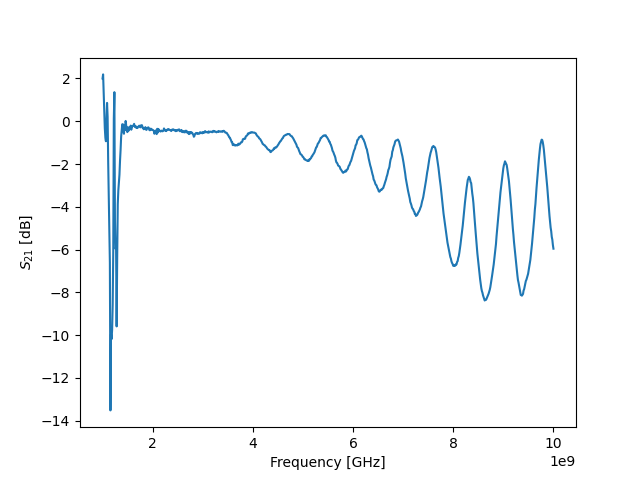

Source data for this figure (header and first rows):
! FILETYPE CSV
! VERSION 1.0, 1
! TIMESTAMP Wednesday, 07 September 2022 01:24:35
! TIMEZONE (GMT+08:00) Kuala Lumpur, Singapore
! NAME Keysight Technologies
! MODEL N9917A
! SERIAL MY53105078
! FIRMWARE_VERSION A.08.16
! GPS_LATITUDE
! GPS_LONGITUDE
! GPS_TIMESTAMP 0001-01-01 00:00:00Z
! GPS_SECS_SINCE_LAST_READ 0
! CHECKSUM 1494571659
! CORRECTION1 ON U
! DATA Freq, S21
! FREQ UNIT Hz
! DATA UNIT dB
BEGIN
1000000000, 2
1011250000, 2.192
1022500000, 1.322
1033750000, 0.609
1045000000, -0.317
1056250000, -0.7583
1067500000, -0.9347
1078750000, 0.04735
1090000000, 0.8572
1101250000, 0.2061
1112500000, -1.891
1123750000, -3.563
1135000000, -5.264
1146250000, -6.609
1157500000, -13.53
1168750000, -9.97
1180000000, -10.19
1191250000, -9.753
1202500000, -8.56
1213750000, -6.073
1225000000, 0.112
1236250000, 1.361
1247500000, -4.649
1258750000, -5.964
1270000000, -5.915
1281250000, -9.596
1292500000, -6.315
1303750000, -3.877
1315000000, -3.236
1326250000, -2.867
1337500000, -2.5
1348750000, -1.849
1360000000, -1.344
1371250000, -0.7145
1382500000, -0.4006
1393750000, -0.141
1405000000, -0.1386
1416250000, -0.471
1427500000, -0.5839
1438750000, -0.1866
1450000000, -0.4104
1461250000, 0.01388
1472500000, -0.2119
... 759 more rows
